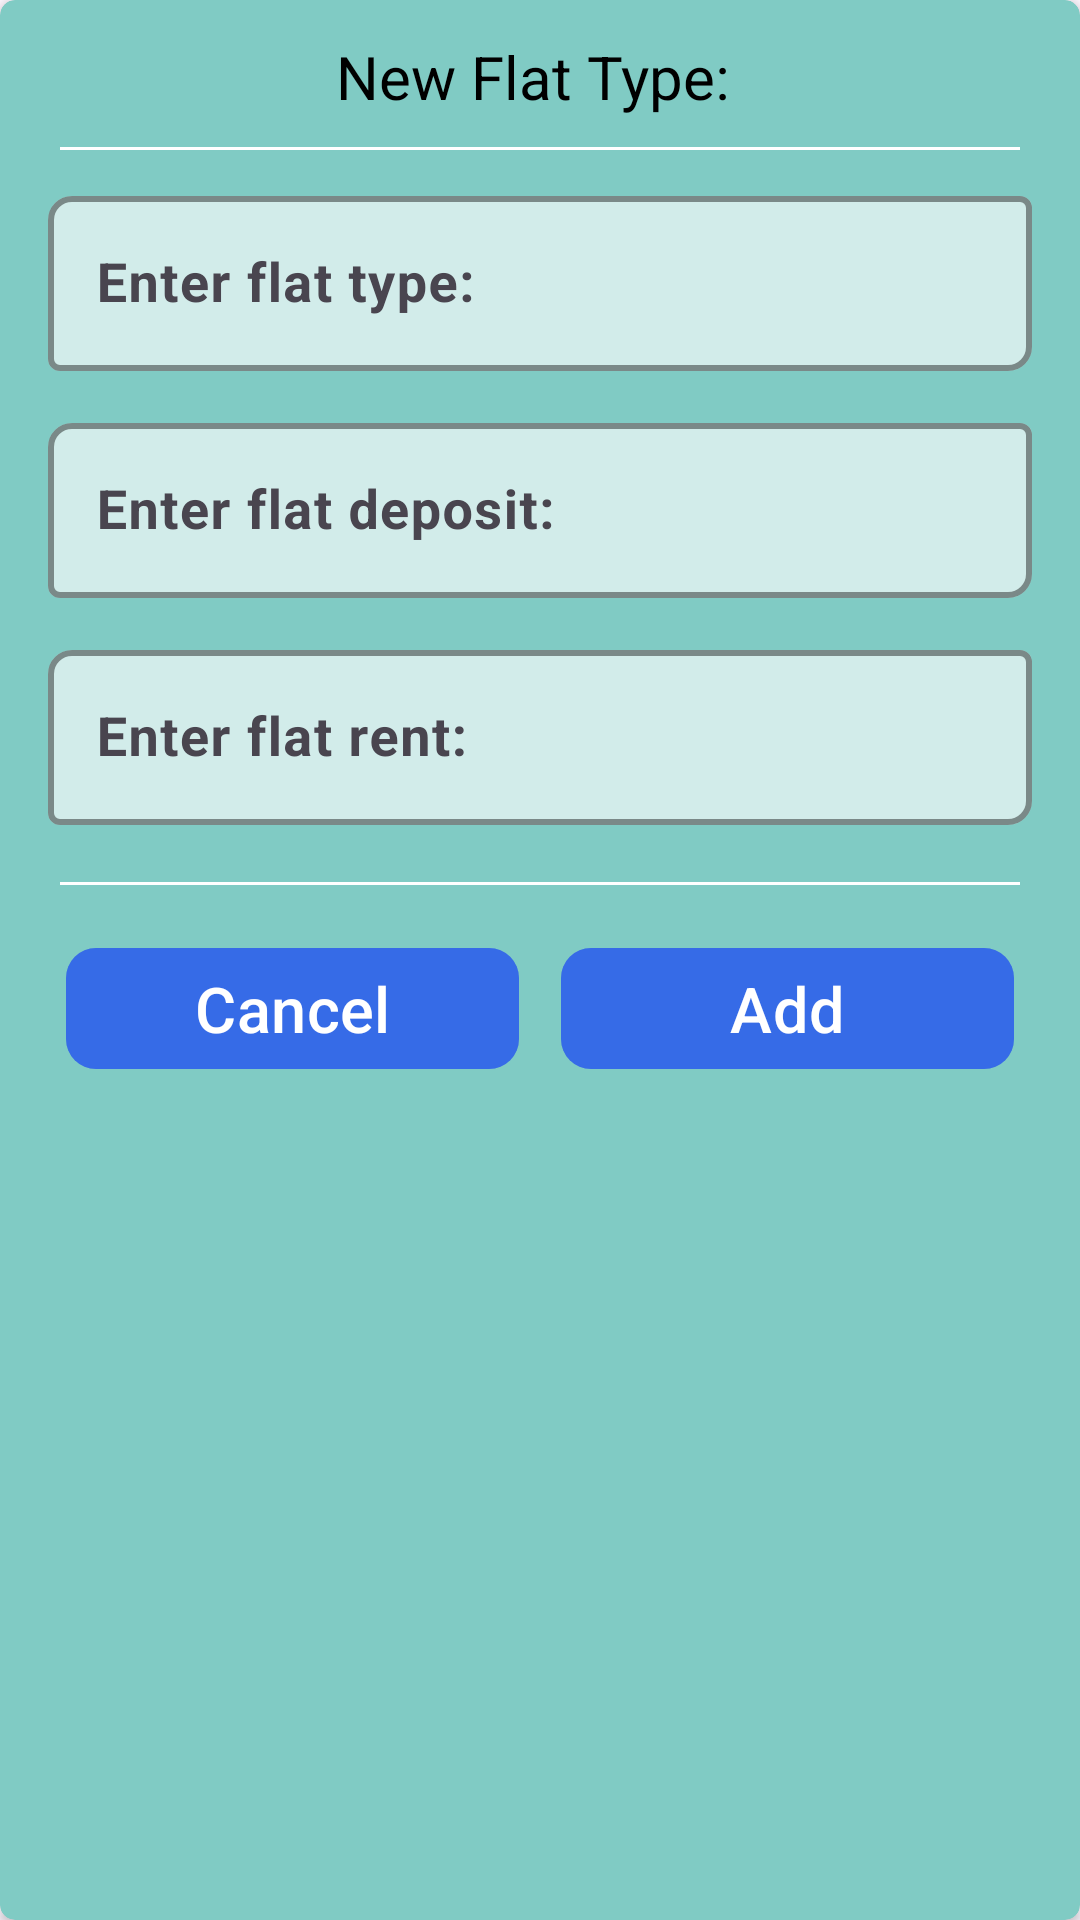

The Android layout XML behind this screen, and the referenced resources:
<!-- AndroidManifest.xml: application theme Theme.RentMGMT1 -->
<!-- res/layout/alert_add_flat_type.xml -->
<?xml version="1.0" encoding="utf-8"?>
<androidx.cardview.widget.CardView xmlns:android="http://schemas.android.com/apk/res/android"
    android:layout_width="match_parent"
    android:layout_height="wrap_content"
    app:cardCornerRadius="5dp"
    android:layout_marginTop="15dp"
    android:layout_marginLeft="10dp"
    android:layout_marginRight="10dp"
    xmlns:app="http://schemas.android.com/apk/res-auto"
    xmlns:pp="http://schemas.android.com/tools"
    app:cardBackgroundColor="#80CBC4"
    android:fitsSystemWindows="true">

    <LinearLayout
        android:layout_width="match_parent"
        android:layout_height="wrap_content"
        android:orientation="vertical">

        <TextView
            android:layout_width="match_parent"
            android:layout_height="wrap_content"
            android:layout_marginLeft="10dp"
            android:layout_marginTop="12dp"
            android:layout_marginRight="10dp"
            android:layout_weight="1"
            android:ellipsize="end"
            android:gravity="center"
            android:singleLine="true"
            android:text="New Flat Type: "
            android:textColor="@color/black"
            android:textSize="20dp" />

        <View
            android:layout_width="match_parent"
            android:layout_marginLeft="20dp"
            android:layout_marginRight="20dp"
            android:layout_height="1dp"
            android:layout_gravity="center"
            android:layout_marginTop="10dp"
            android:background="@color/white" />

        <com.google.android.material.textfield.TextInputLayout
            android:layout_width="match_parent"
            android:layout_height="wrap_content"
            android:layout_marginHorizontal="16dp"
            android:layout_marginTop="10dp"
            android:hint="Enter flat type:"
            app:boxBackgroundColor="#A5FFFFFF"
            app:boxBackgroundMode="outline"
            app:boxCornerRadiusBottomEnd="8dp"
            app:boxCornerRadiusTopStart="8dp"
            app:boxStrokeColor="#050505"
            app:boxStrokeWidth="2dp"
            app:helperTextTextColor="@color/black">

            <EditText
                android:id="@+id/ed_f_type"
                android:layout_width="match_parent"
                android:layout_height="wrap_content"
                android:inputType="textCapCharacters"
                android:textStyle="bold"
                android:textColor="@color/black"
                android:textColorHint="#000000"
                android:textSize="18sp" />
        </com.google.android.material.textfield.TextInputLayout>

        <com.google.android.material.textfield.TextInputLayout
            android:layout_width="match_parent"
            android:layout_height="wrap_content"
            android:layout_marginHorizontal="16dp"
            android:layout_marginTop="12dp"
            android:hint="Enter flat deposit:"
            app:boxBackgroundColor="#A5FFFFFF"
            app:boxBackgroundMode="outline"
            app:boxCornerRadiusBottomEnd="8dp"
            app:boxCornerRadiusTopStart="8dp"
            app:boxStrokeColor="#050505"
            app:boxStrokeWidth="2dp"
            app:helperTextTextColor="@color/black">

            <EditText
                android:id="@+id/ed_f_depo"
                android:layout_width="match_parent"
                android:layout_height="wrap_content"
                android:editable="false"
                android:inputType="number"
                android:textStyle="bold"
                android:textColor="@color/black"
                android:textColorHint="#000000"
                android:textSize="18sp" />
        </com.google.android.material.textfield.TextInputLayout> <com.google.android.material.textfield.TextInputLayout
            android:layout_width="match_parent"
            android:layout_height="wrap_content"
            android:layout_marginHorizontal="16dp"
            android:layout_marginTop="12dp"
            android:hint="Enter flat rent:"
            app:boxBackgroundColor="#A5FFFFFF"
            app:boxBackgroundMode="outline"
            app:boxCornerRadiusBottomEnd="8dp"
            app:boxCornerRadiusTopStart="8dp"
            app:boxStrokeColor="#050505"
            app:boxStrokeWidth="2dp"
            app:helperTextTextColor="@color/black">

            <EditText
                android:id="@+id/ed_f_rent"
                android:layout_width="match_parent"
                android:layout_height="wrap_content"
                android:editable="false"
                android:inputType="number"
                android:textStyle="bold"
                android:textColor="@color/black"
                android:textColorHint="#000000"
                android:textSize="18sp" />
        </com.google.android.material.textfield.TextInputLayout>

        <View
            android:layout_width="match_parent"
            android:layout_marginLeft="20dp"
            android:layout_marginRight="20dp"
            android:layout_height="1dp"
            android:layout_gravity="center"
            android:layout_marginTop="19dp"
            android:background="@color/white" />

        <LinearLayout
            android:layout_width="match_parent"
            android:layout_height="wrap_content"
            android:layout_marginTop="10dp"
            android:layout_marginLeft="15dp"
            android:layout_marginRight="15dp"
            android:layout_marginBottom="20dp"
            android:orientation="horizontal">

            <com.google.android.material.button.MaterialButton
                android:id="@+id/b_a_cancel"
                android:layout_width="0dp"
                android:layout_height="wrap_content"
                android:layout_margin="7dp"
                android:layout_weight="1"
                android:text="Cancel"
                app:cornerRadius="10dp"
                android:backgroundTint="#5A0026FF"
                android:textColor="@color/white"
                android:textSize="21sp" />

            <com.google.android.material.button.MaterialButton
                android:id="@+id/b_a_add"
                android:layout_width="0dp"
                android:layout_height="wrap_content"
                android:layout_margin="7dp"
                android:layout_weight="1"
                android:text="Add"
                app:cornerRadius="10dp"
                android:backgroundTint="#5A0026FF"
                android:textColor="@color/white"
                android:textSize="21sp" />

        </LinearLayout>


    </LinearLayout>

</androidx.cardview.widget.CardView>
<!-- resources referenced by this layout -->
<resources>
  <color name="black">#FF000000</color>
  <color name="white">#FFFFFFFF</color>
  <style name="Theme.RentMGMT1" parent="Base.Theme.RentMGMT1" />
  <style name="Base.Theme.RentMGMT1" parent="Theme.Material3.DayNight.NoActionBar">
          
          
      </style>
</resources>
